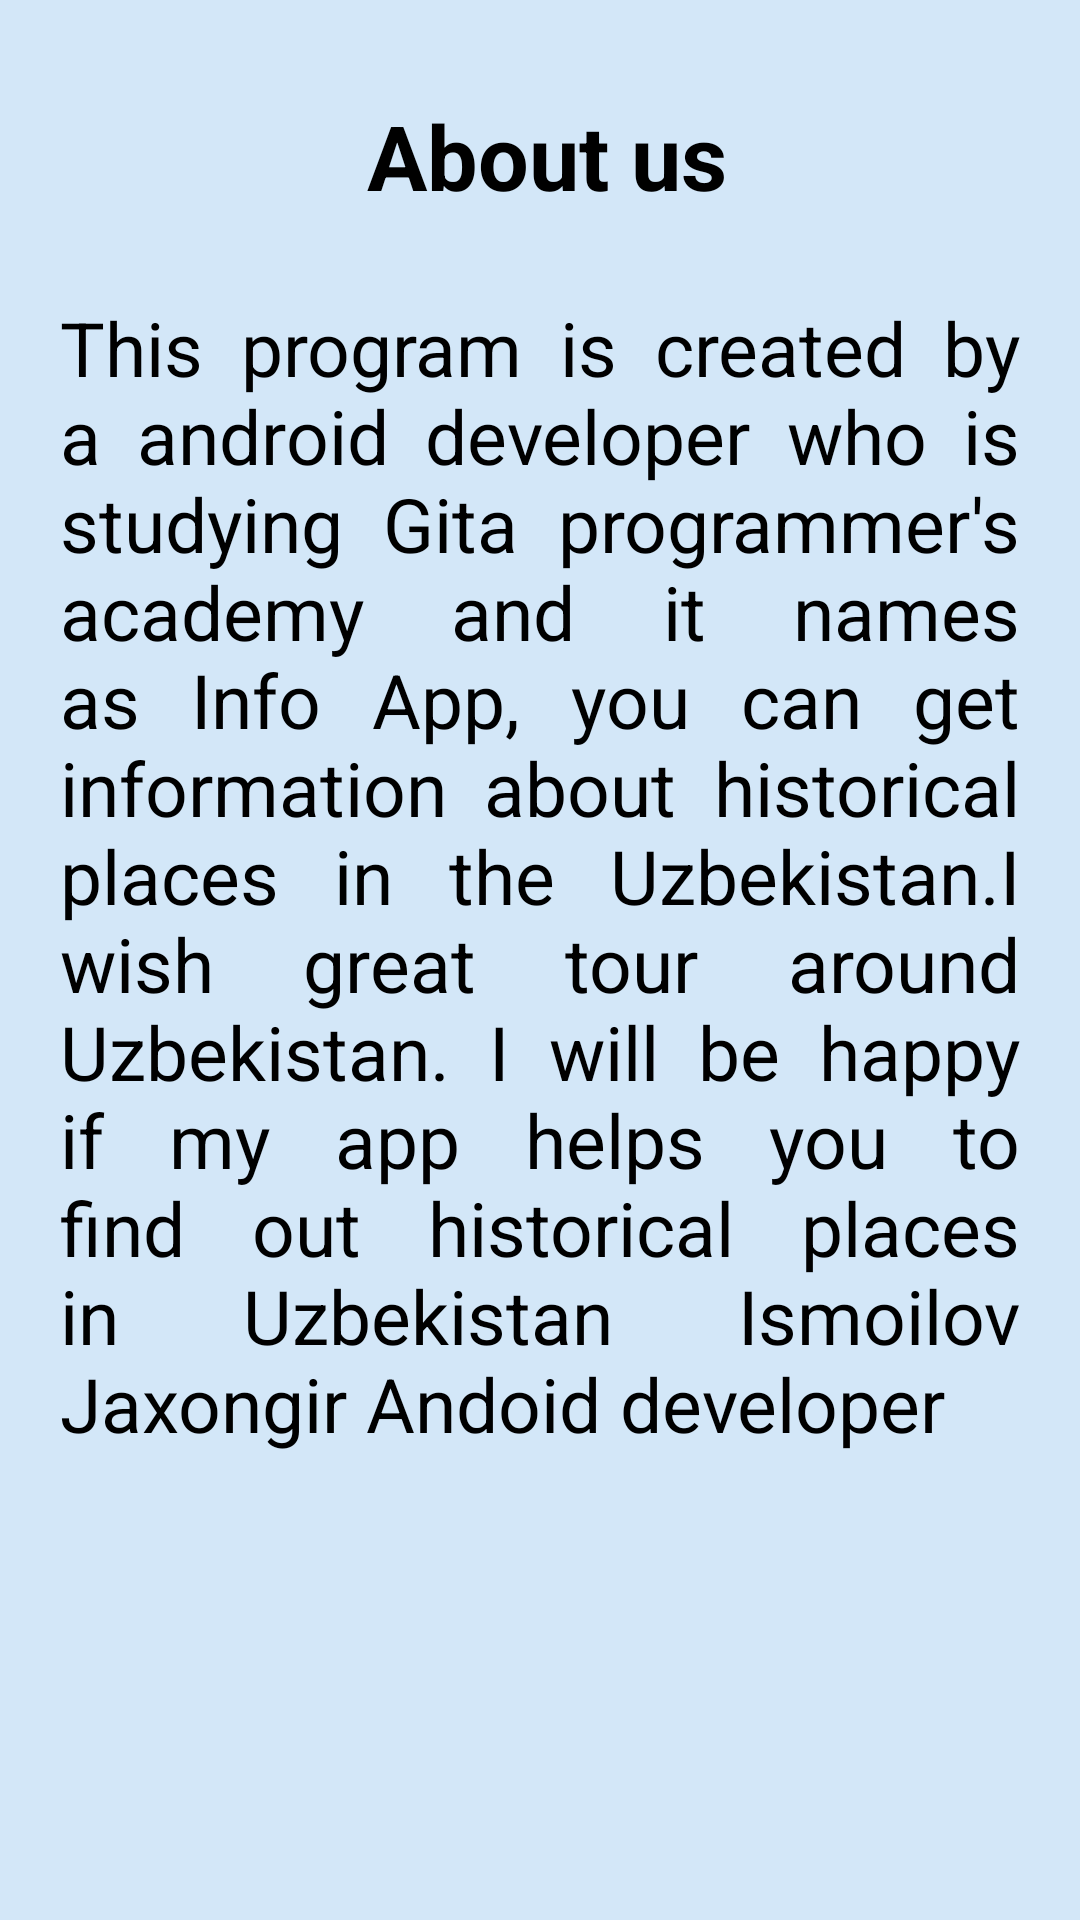

This screen was rendered from an Android layout file. Write that file and the resources it references.
<!-- AndroidManifest.xml: application theme Theme.InfoApp -->
<!-- res/layout/screen_info.xml -->
<?xml version="1.0" encoding="utf-8"?>
<LinearLayout xmlns:android="http://schemas.android.com/apk/res/android"
    xmlns:tools="http://schemas.android.com/tools"
    android:layout_width="match_parent"
    android:layout_height="match_parent"
    xmlns:app="http://schemas.android.com/apk/res-auto"
    android:background="#d3e7f8"
    android:orientation="vertical">
    <LinearLayout
        android:layout_width="match_parent"
        android:layout_height="?actionBarSize"
        android:layout_marginTop="20dp"
        android:orientation="horizontal"
        >
        <ImageView
            android:id="@+id/back_menu"
            android:layout_width="40dp"
            android:layout_height="50dp"
            android:src="@drawable/baseline_arrow_back_24"
            android:padding="5dp"
            android:layout_gravity="center_vertical"
            android:layout_marginStart="15dp"
            app:tint="@color/black" />
        <Space
            android:layout_width="0dp"
            android:layout_height="match_parent"
            android:layout_weight="1"/>
        <TextView
            android:layout_width="wrap_content"
            android:layout_height="wrap_content"
            android:text="About us"
            android:textSize="30sp"
            android:textColor="@color/black"
            android:textStyle="bold"
            android:layout_gravity="center_vertical"
            android:gravity="center"
            />

        <Space
            android:layout_width="0dp"
            android:layout_height="match_parent"
            android:layout_weight="1"
            android:layout_marginEnd="50dp"/>

    </LinearLayout>


    <TextView
        android:id="@+id/description"
        android:paddingHorizontal="20dp"
        android:layout_marginTop="15dp"
        android:layout_width="match_parent"
        android:layout_height="wrap_content"
        android:justificationMode="inter_word"
        android:text="@string/text"
        android:textColor="@color/black"
        android:textSize="25sp"
        />
    <androidx.cardview.widget.CardView
        android:layout_width="wrap_content"
        android:layout_height="wrap_content"
        app:cardCornerRadius="15dp"
        android:layout_marginTop="25dp"
        android:layout_marginHorizontal="15dp"
        >

    <ImageView
        android:layout_width="match_parent"
        android:layout_height="250dp"
        android:scaleType="fitXY"
        android:src="@drawable/img_3"
        />
    </androidx.cardview.widget.CardView>



</LinearLayout>
<!-- resources referenced by this layout -->
<resources>
  <color name="black">#FF000000</color>
  <string name="text">This program is created by a android developer who is studying Gita programmer\'s academy and it names as Info App, you can get information about historical places in the Uzbekistan.I wish great tour around Uzbekistan. I will be happy if my app helps you to find out historical places in Uzbekistan Ismoilov Jaxongir Andoid developer</string>
  <style name="Theme.InfoApp" parent="Base.Theme.InfoApp" />
  <style name="Base.Theme.InfoApp" parent="Theme.Material3.DayNight.NoActionBar">
          
           <item name="android:windowTranslucentStatus">true</item>
          <item name="android:windowTranslucentNavigation">true</item>
      </style>
</resources>
